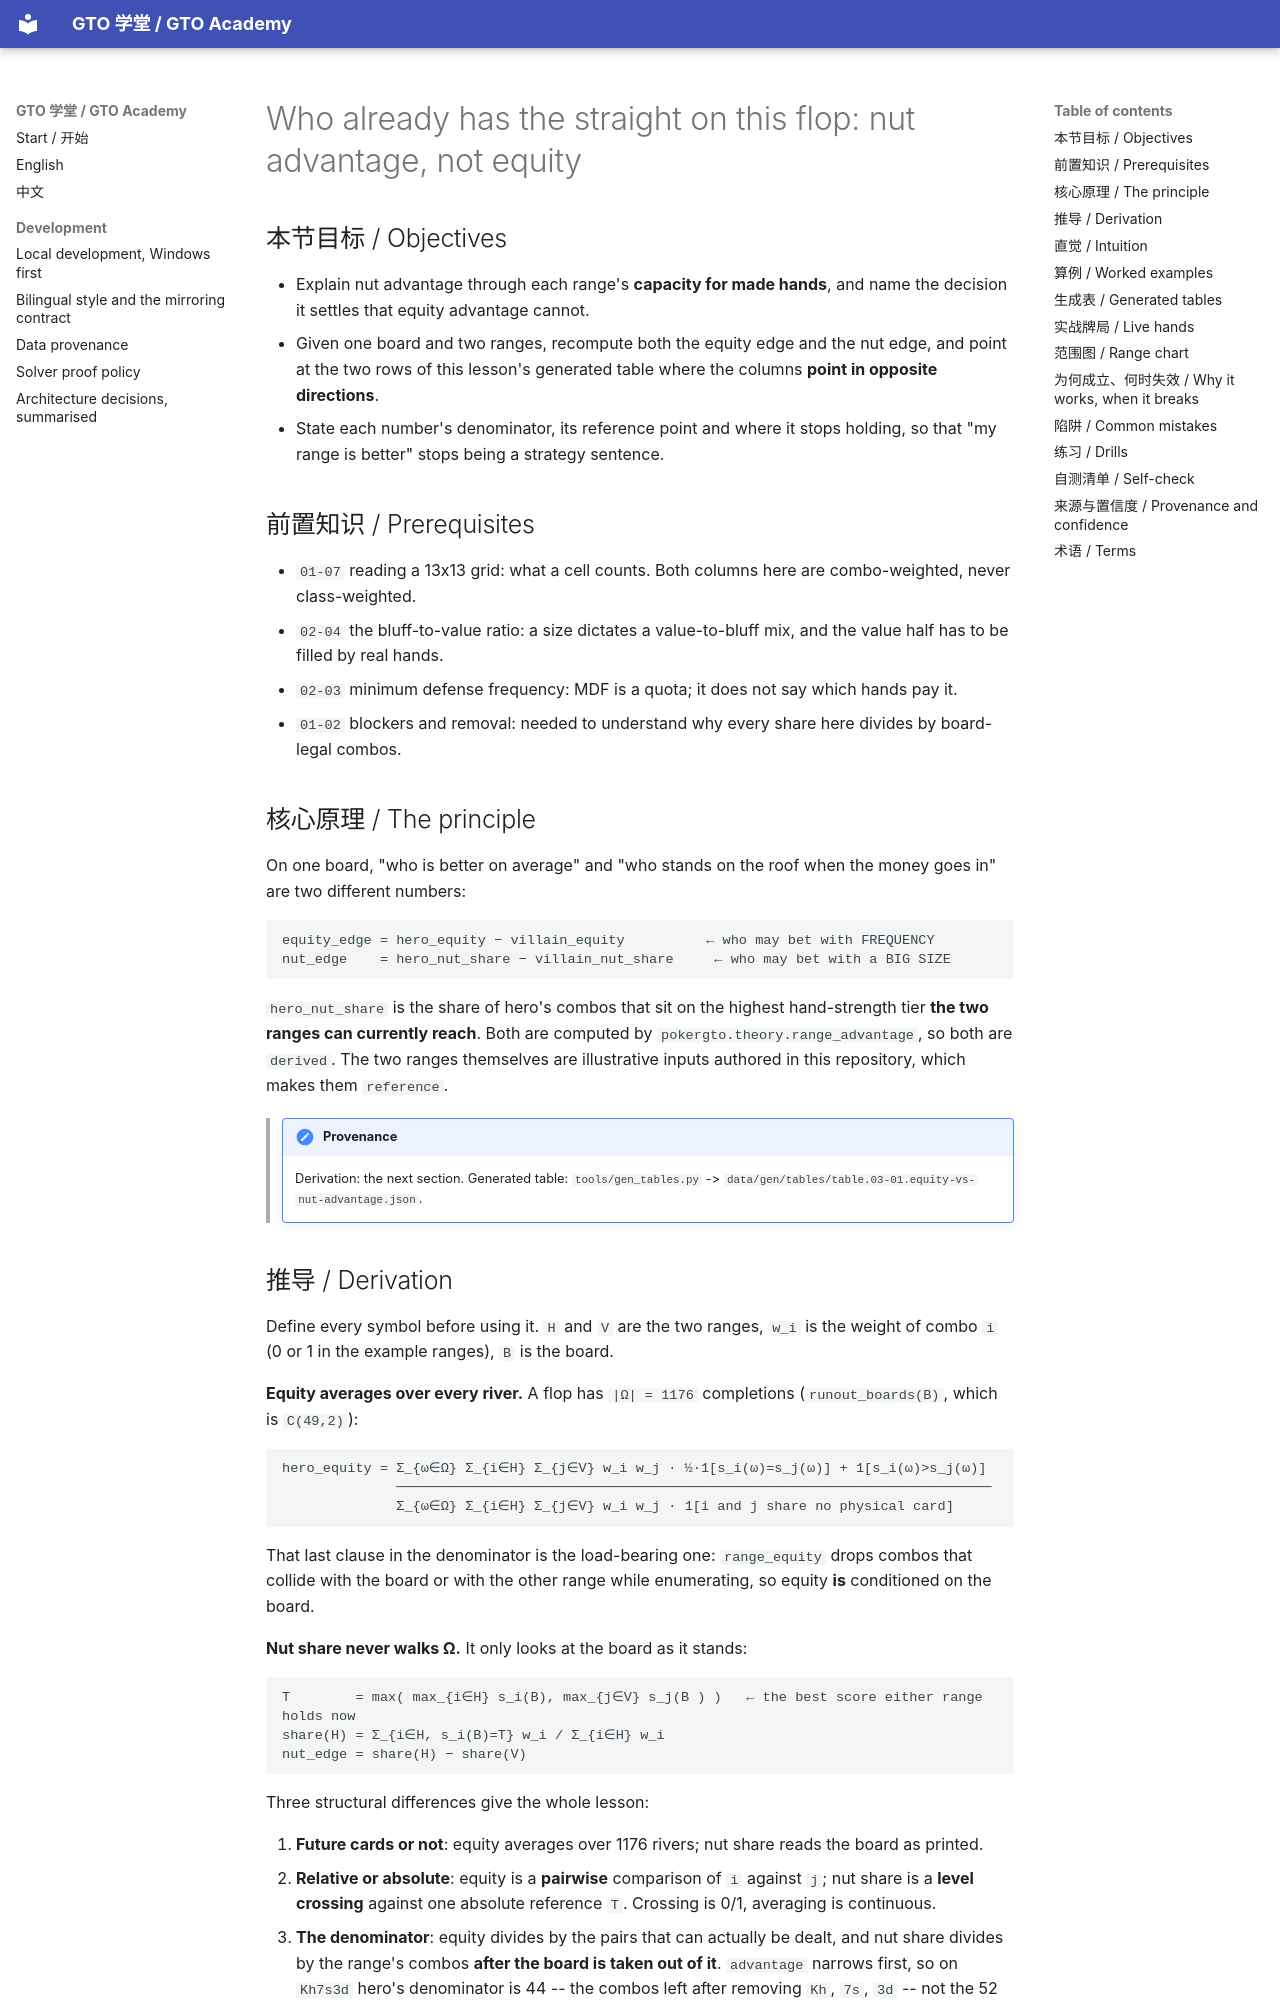

repository: RolandHuang17/texaspokerlearning · page: en/03-range-advantage/equity-advantage-vs-nut-advantage/index.html · generator: mkdocs

# Who already has the straight on this flop: nut advantage, not equity

<!-- hands: 2 -->
<!-- terms: range-advantage, equity-advantage, nut-advantage, the-nuts, capacity, range, equity, combos, board, flop, turn, bet-size, minimum-defense-frequency, bluff-to-value-ratio, bluff, value-bet, showdown -->

## 本节目标 / Objectives

- Explain nut advantage through each range's **capacity for made hands**, and name the decision it settles that equity advantage cannot.
- Given one board and two ranges, recompute both the equity edge and the nut edge, and point at the two rows of this lesson's generated table where the columns **point in opposite directions**.
- State each number's denominator, its reference point and where it stops holding, so that "my range is better" stops being a strategy sentence.

## 前置知识 / Prerequisites

- `01-07` reading a 13x13 grid: what a cell counts. Both columns here are combo-weighted, never class-weighted.
- `02-04` the bluff-to-value ratio: a size dictates a value-to-bluff mix, and the value half has to be filled by real hands.
- `02-03` minimum defense frequency: MDF is a quota; it does not say which hands pay it.
- `01-02` blockers and removal: needed to understand why every share here divides by board-legal combos.

## 核心原理 / The principle

On one board, "who is better on average" and "who stands on the roof when the money goes in" are two different numbers:

```
equity_edge = hero_equity − villain_equity          ← who may bet with FREQUENCY
nut_edge    = hero_nut_share − villain_nut_share     ← who may bet with a BIG SIZE
```

`hero_nut_share` is the share of hero's combos that sit on the highest hand-strength tier **the two ranges can currently reach**. Both are computed by `pokergto.theory.range_advantage`, so both are `derived`. The two ranges themselves are illustrative inputs authored in this repository, which makes them `reference`.

<!-- provenance: kind=derived verified=true -->
> !!! note "Provenance"
>     Derivation: the next section. Generated table: `tools/gen_tables.py` -> `data/gen/tables/table.03-01.equity-vs-nut-advantage.json`.
